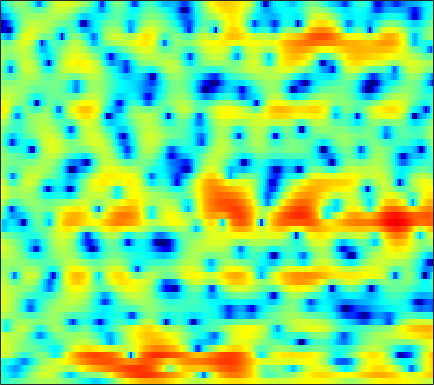

The data file committed next to this chart (first rows):
-3.6958, -3.604, -3.4436, -3.2036, -3, -2.6785, -2.3235, -2.0494, -1.6594, -1.2637, -0.85558, -0.54855, -0.15497, 0.2206, 0.46894, 0.7693, 1.0345, 1.1946, 1.3809, 1.514, 1.5941, 1.6201, 1.5982, 1.5214
-2.735, -3.423, -4.465, -5.636, -6.538, -7.601, -8.161, -8.008, -7.045, -5.576, -3.995, -2.869, -1.498, -0.31, 0.474, 1.366, 2.091, 2.534, 2.983, 3.28, 3.422, 3.422, 3.279, 2.957
-4.551, -5.113, -5.984, -7.017, -7.859, -8.923, -9.653, -9.754, -9.167, -7.987, -6.578, -5.492, -4.094, -2.795, -1.897, -0.8115, 0.1597, 0.8006, 1.543, 2.155, 2.64, 2.92, 3.167, 3.297
-4.156, -3.839, -3.765, -4.017, -4.405, -5.118, -6.035, -6.875, -8.155, -9.516, -10.6, -10.73, -9.654, -7.708, -6.171, -4.304, -2.716, -1.719, -0.6169, 0.2582, 0.9586, 1.377, 1.85, 2.272
3.501, 3.373, 3.079, 2.627, 2.169, 1.393, 0.4496, -0.3789, -1.6, -2.823, -3.764, -4.069, -3.865, -3.097, -2.367, -1.413, -0.6482, -0.2332, 0.05486, 0.04252, -0.3163, -0.8365, -1.914, -3.411
4.203, 3.944, 3.566, 3.147, 2.802, 2.303, 1.785, 1.387, 0.8787, 0.3953, -0.03181, -0.3109, -0.6414, -0.9126, -1.079, -1.27, -1.49, -1.682, -1.996, -2.401, -2.957, -3.47, -4.27, -5.137
4.05, 3.769, 3.388, 2.997, 2.701, 2.297, 1.891, 1.564, 1.105, 0.6006, 0.06462, -0.3592, -0.9558, -1.57, -2.04, -2.646, -3.188, -3.529, -3.862, -4.016, -4.015, -3.931, -3.718, -3.414
3.745, 3.323, 2.855, 2.528, 2.381, 2.256, 2.155, 2.054, 1.851, 1.509, 0.988, 0.4567, -0.4749, -1.71, -2.893, -4.857, -7.326, -9.352, -11.13, -10.08, -7.667, -5.968, -4.141, -2.751
-0.4344, -2.553, -4.761, -4.284, -2.699, -0.6137, 0.9368, 1.746, 2.432, 2.732, 2.69, 2.447, 1.858, 0.9627, 0.08317, -1.335, -2.946, -4.074, -4.868, -4.388, -3.079, -1.974, -0.6669, 0.3137
-0.9383, -2.353, -3.603, -3.427, -2.594, -1.278, -0.163, 0.4665, 1.03, 1.318, 1.382, 1.317, 1.117, 0.8453, 0.6259, 0.3458, 0.1282, 0.03678, 0.03269, 0.1749, 0.418, 0.6345, 0.9048, 1.079
2.352, 1.998, 1.581, 1.246, 1.042, 0.8029, 0.5514, 0.3273, -0.07173, -0.5693, -1.136, -1.56, -2.068, -2.397, -2.487, -2.402, -2.094, -1.758, -1.241, -0.7106, -0.2031, 0.1331, 0.5001, 0.7538
3.771, 3.551, 3.181, 2.719, 2.307, 1.645, 0.8273, 0.08408, -1.13, -2.664, -4.628, -6.441, -9.368, -12.09, -12.33, -10, -7.3, -5.624, -3.852, -2.482, -1.398, -0.7392, -0.02753, 0.5383
3.917, 3.768, 3.461, 3.027, 2.611, 1.925, 1.059, 0.2837, -0.9379, -2.433, -4.25, -5.823, -8.066, -9.806, -10.04, -8.895, -7.119, -5.888, -4.502, -3.372, -2.461, -1.865, -1.164, -0.5288
3.58, 3.491, 3.273, 2.941, 2.628, 2.135, 1.559, 1.076, 0.3745, -0.3897, -1.174, -1.749, -2.45, -3.031, -3.349, -3.619, -3.759, -3.844, -3.939, -4.014, -4.037, -3.982, -3.713, -3.189
3.401, 3.305, 3.052, 2.688, 2.373, 1.947, 1.579, 1.343, 1.088, 0.896, 0.7086, 0.543, 0.2584, -0.113, -0.4783, -1.097, -1.948, -2.743, -4.082, -5.801, -7.963, -9.756, -11.42, -10.56
3.093, 2.872, 2.242, 1.242, 0.298, -1.012, -1.836, -1.776, -0.9182, 0.2306, 1.223, 1.751, 2.154, 2.205, 2.002, 1.419, 0.4587, -0.5157, -2.237, -4.544, -7.472, -10.02, -12.72, -12.32
1.918, 1.867, 1.184, -0.3227, -2.223, -6.335, -12.28, -10.33, -4.539, -1.009, 1.13, 2.183, 3.042, 3.395, 3.392, 3.058, 2.386, 1.629, 0.3327, -1.314, -3.334, -5.15, -8.189, -12.8
0.1425, 0.5497, 0.6865, 0.4524, 0.1371, -0.3092, -0.5599, -0.4991, -0.09053, 0.4889, 1.04, 1.382, 1.681, 1.764, 1.709, 1.453, 1.011, 0.5522, -0.1674, -1.059, -2.08, -2.941, -4.113, -5.044
0.9253, 1.161, 1.318, 1.315, 1.244, 1.095, 0.9056, 0.7696, 0.5892, 0.3953, 0.1971, 0.01114, -0.2743, -0.5873, -0.8332, -1.147, -1.423, -1.576, -1.754, -1.865, -1.934, -1.937, -1.859, -1.679
2.83, 2.749, 2.58, 2.349, 2.125, 1.766, 1.34, 0.9689, 0.3938, -0.2686, -1.028, -1.679, -2.642, -3.637, -4.362, -5.109, -5.407, -5.266, -4.729, -3.916, -3.027, -2.373, -1.565, -0.8344
4.054, 3.734, 3.283, 2.807, 2.42, 1.856, 1.235, 0.7004, -0.1099, -1.07, -2.266, -3.343, -5.133, -7.557, -10.04, -14.78, -19.02, -15.46, -10.36, -6.953, -4.526, -3.128, -1.642, -0.4648
3.707, 3.18, 2.517, 1.89, 1.442, 0.8375, 0.2024, -0.2988, -1.03, -1.876, -2.85, -3.679, -4.962, -6.444, -7.677, -9.141, -9.625, -8.94, -7.214, -5.231, -3.441, -2.256, -0.9032, 0.2262
1.33, 0.5196, -0.2917, -0.8473, -1.151, -1.516, -1.918, -2.245, -2.721, -3.19, -3.612, -3.894, -4.174, -4.342, -4.391, -4.313, -4.046, -3.73, -3.067, -2.271, -1.422, -0.7593, 0.1338, 1.012
-5.457, -7.454, -7.347, -5.984, -5.25, -4.762, -4.79, -5.12, -5.781, -6.444, -6.769, -6.573, -5.784, -4.748, -3.934, -3.006, -2.278, -1.884, -1.501, -1.288, -1.095, -0.9027, -0.398, 0.4523
-5.577, -7.954, -8.024, -6.946, -6.497, -6.428, -6.914, -7.748, -9.784, -14.24, -27.57, -19.35, -10.42, -6.152, -4.13, -2.335, -1.325, -0.9582, -1.138, -2.097, -3.93, -6.023, -8.78, -6.447
0.1607, -1.79, -4.389, -7.007, -8.661, -9.957, -9.829, -9.294, -8.785, -8.459, -7.904, -7.067, -5.435, -3.676, -2.464, -1.292, -0.6357, -0.4643, -0.722, -1.459, -2.783, -3.974, -4.916, -3.785
1.71, -0.3564, -3.624, -7.955, -12.26, -16.02, -11.72, -8.941, -6.474, -4.733, -3.537, -2.734, -1.81, -1.004, -0.515, -0.02743, 0.2724, 0.3115, 0.2829, 0.1208, -0.0643, -0.1492, -0.08477, 0.2669
3.742, 2.516, 0.8607, -0.6827, -1.59, -2.333, -2.474, -2.258, -1.749, -1.153, -0.5666, -0.1785, 0.244, 0.5397, 0.6335, 0.645, 0.5113, 0.3442, 0.01955, -0.3701, -0.6936, -0.8587, -0.9453, -0.8627
4.803, 4.054, 3.079, 2.215, 1.675, 1.147, 0.8461, 0.7627, 0.8099, 0.9229, 1.103, 1.194, 1.242, 1.152, 0.9582, 0.5309, -0.1523, -0.7966, -1.924, -3.196, -4.464, -5.188, -5.606, -5.361
4.921, 4.246, 3.304, 2.412, 1.814, 1.274, 1.047, 1.071, 1.308, 1.644, 1.964, 2.127, 2.2, 2.044, 1.78, 1.131, 0.0725, -1.047, -3.084, -6.12, -10.94, -17.35, -20.35, -12.15
4.171, 3.217, 1.607, -0.365, -1.92, -3.495, -3.409, -2.364, -0.661, 0.8774, 2.013, 2.637, 3.155, 3.337, 3.248, 2.838, 2.096, 1.291, -0.09808, -1.822, -3.718, -4.918, -5.635, -5.345
2.229, 1.228, -0.6762, -3.538, -6.632, -12.2, -10.71, -6.727, -3.048, -0.6571, 0.9485, 1.811, 2.594, 3.049, 3.184, 3.16, 2.924, 2.621, 2.057, 1.435, 0.7633, 0.2725, -0.3193, -0.8438
0.8497, 0.4347, -0.3177, -1.215, -1.825, -2.363, -2.381, -2.039, -1.308, -0.4807, 0.2545, 0.7247, 1.21, 1.574, 1.772, 1.949, 2.024, 2.025, 1.949, 1.783, 1.541, 1.3, 0.8924, 0.3625
0.6053, 0.5264, 0.285, -0.02777, -0.2555, -0.5121, -0.6639, -0.716, -0.6979, -0.6427, -0.556, -0.5146, -0.4384, -0.3429, -0.1919, 0.08784, 0.4446, 0.747, 1.159, 1.464, 1.665, 1.72, 1.637, 1.362
0.7343, 0.5802, 0.2429, -0.1539, -0.4732, -0.8383, -1.127, -1.316, -1.578, -1.926, -2.405, -2.87, -3.58, -4.202, -4.379, -3.913, -2.711, -1.631, -0.243, 0.9325, 1.801, 2.259, 2.622, 2.72
0.2468, -0.3539, -1.349, -2.472, -3.259, -3.968, -4.198, -4.103, -3.94, -3.992, -4.572, -5.476, -7.738, -12.23, -20.4, -16.36, -7.889, -4.455, -1.427, 0.6543, 2.087, 2.841, 3.505, 3.837
-0.747, -1.937, -4.203, -7.65, -11.4, -17.33, -13.2, -9.712, -6.868, -5.31, -4.613, -4.555, -4.881, -5.33, -5.372, -4.613, -2.955, -1.536, 0.2055, 1.653, 2.739, 3.338, 3.858, 4.09
-0.5452, -1.523, -3.252, -5.382, -6.981, -8.334, -7.961, -6.891, -5.344, -4.107, -3.129, -2.567, -1.939, -1.402, -0.9847, -0.3086, 0.4499, 1.044, 1.82, 2.486, 2.998, 3.252, 3.412, 3.356
0.6686, 0.0995, -0.8001, -1.75, -2.395, -3.057, -3.361, -3.367, -3.098, -2.621, -2.041, -1.551, -0.8991, -0.2623, 0.1836, 0.7584, 1.273, 1.623, 2.028, 2.305, 2.463, 2.476, 2.35, 2.049
2.446, 1.928, 1.055, 0.005844, -0.8657, -2.031, -2.997, -3.465, -3.579, -3.091, -2.315, -1.644, -0.8335, -0.086, 0.4036, 0.9205, 1.335, 1.578, 1.815, 1.916, 1.863, 1.725, 1.36, 0.8136
4.958, 4.391, 3.284, 1.717, 0.1144, -2.696, -6.767, -10.43, -10.67, -6.537, -3.55, -2.044, -0.7273, 0.05804, 0.4436, 0.7622, 1.029, 1.218, 1.445, 1.633, 1.599, 1.395, 0.7969, -0.2549
6.219, 5.838, 4.979, 3.676, 2.371, 0.1576, -2.44, -4.138, -4.655, -3.312, -1.898, -1.25, -0.8775, -1.17, -1.768, -2.729, -3.384, -3.213, -2.211, -1.005, -0.1301, 0.1207, -0.1008, -1.109
4.643, 4.609, 4.322, 3.775, 3.251, 2.42, 1.584, 1.037, 0.46, 0.02931, -0.4107, -0.8882, -1.904, -3.587, -5.572, -10.04, -20.74, -17.9, -9.033, -5.144, -2.949, -1.986, -1.36, -1.281
2.696, 2.882, 2.948, 2.845, 2.679, 2.38, 2.015, 1.717, 1.288, 0.7938, 0.2113, -0.2989, -1.183, -2.237, -3.124, -4.27, -4.996, -5.005, -4.358, -3.382, -2.455, -1.884, -1.346, -1.033
1.222, 1.429, 1.579, 1.632, 1.61, 1.549, 1.448, 1.344, 1.172, 0.9528, 0.6701, 0.4096, 0.02245, -0.4183, -0.7509, -1.139, -1.41, -1.512, -1.508, -1.37, -1.174, -1.025, -0.8399, -0.7105
0.2181, 0.2573, 0.2398, 0.1973, 0.1961, 0.2452, 0.374, 0.5062, 0.6929, 0.856, 0.95, 0.9558, 0.9054, 0.7581, 0.6104, 0.3727, 0.1249, -0.05992, -0.2843, -0.4636, -0.5829, -0.6339, -0.6474, -0.6114
-0.3457, -0.797, -1.515, -2.185, -2.447, -2.317, -1.657, -0.9705, -0.037, 0.7557, 1.349, 1.656, 1.852, 1.863, 1.751, 1.459, 1.028, 0.6375, 0.06324, -0.5292, -1.031, -1.282, -1.403, -1.251
-0.1727, -1.448, -4.001, -8.055, -12.2, -11.18, -5.858, -3.094, -0.5417, 1.138, 2.223, 2.744, 3.083, 3.093, 2.891, 2.374, 1.562, 0.7679, -0.555, -2.147, -3.923, -5.079, -5.633, -4.659
0.7625, -0.2528, -1.987, -3.963, -5.024, -4.776, -2.896, -1.309, 0.4738, 1.794, 2.647, 3.017, 3.197, 2.998, 2.627, 1.845, 0.7001, -0.4045, -2.321, -4.846, -8.692, -13.45, -20.82, -11.2
1.247, 0.8572, 0.356, -0.002326, -0.1265, 0.02551, 0.4659, 0.9163, 1.522, 2.051, 2.379, 2.429, 2.267, 1.763, 1.179, 0.1212, -1.191, -2.317, -3.877, -5.383, -6.521, -7.026, -6.921, -5.908
1.139, 0.9524, 0.7713, 0.7369, 0.815, 1.085, 1.488, 1.827, 2.293, 2.632, 2.793, 2.75, 2.368, 1.638, 0.7925, -0.7662, -2.814, -4.658, -7.122, -8.673, -8.342, -7.345, -5.872, -4.545
-0.3574, -0.7217, -1.037, -1.058, -0.7655, -0.09294, 0.8609, 1.637, 2.617, 3.393, 3.871, 4.026, 3.855, 3.245, 2.423, 0.7876, -1.713, -4.388, -9.773, -15.82, -10.3, -7.028, -4.446, -3.062
-6.104, -7.285, -8.823, -9.927, -9.552, -7.007, -3.807, -1.651, 0.6412, 2.386, 3.591, 4.157, 4.566, 4.499, 4.204, 3.468, 2.405, 1.496, 0.369, -0.4149, -0.6643, -0.6285, -0.548, -0.8134
-17.81, -18.35, -18.81, -20.8, -20.39, -14.11, -8.545, -5.477, -2.364, -0.1244, 1.51, 2.381, 3.168, 3.584, 3.699, 3.621, 3.366, 3.104, 2.703, 2.327, 1.946, 1.655, 1.158, 0.4603
-20.71, -19.47, -16.34, -13.63, -11.81, -9.269, -6.739, -4.952, -2.888, -1.153, 0.1811, 0.9697, 1.712, 2.215, 2.426, 2.568, 2.587, 2.54, 2.426, 2.294, 2.141, 1.998, 1.733, 1.383
-11.48, -11, -9.913, -8.51, -7.346, -5.78, -4.265, -3.21, -1.94, -0.8827, -0.06459, 0.3909, 0.808, 1.018, 1.079, 1.081, 1.039, 1.022, 1.066, 1.166, 1.33, 1.462, 1.643, 1.778
-8.451, -7.468, -6.206, -4.982, -4.102, -2.98, -1.968, -1.308, -0.5581, -0.04233, 0.2633, 0.3247, 0.206, -0.173, -0.5742, -1.229, -1.844, -2.117, -2.062, -1.519, -0.6855, 0.004562, 0.8814, 1.625
-6.654, -5.395, -3.949, -2.716, -1.919, -0.989, -0.2362, 0.2127, 0.6092, 0.7884, 0.695, 0.4306, -0.2518, -1.353, -2.556, -4.809, -8.049, -10.91, -11.52, -7.59, -4.173, -2.239, -0.3179, 1.094
